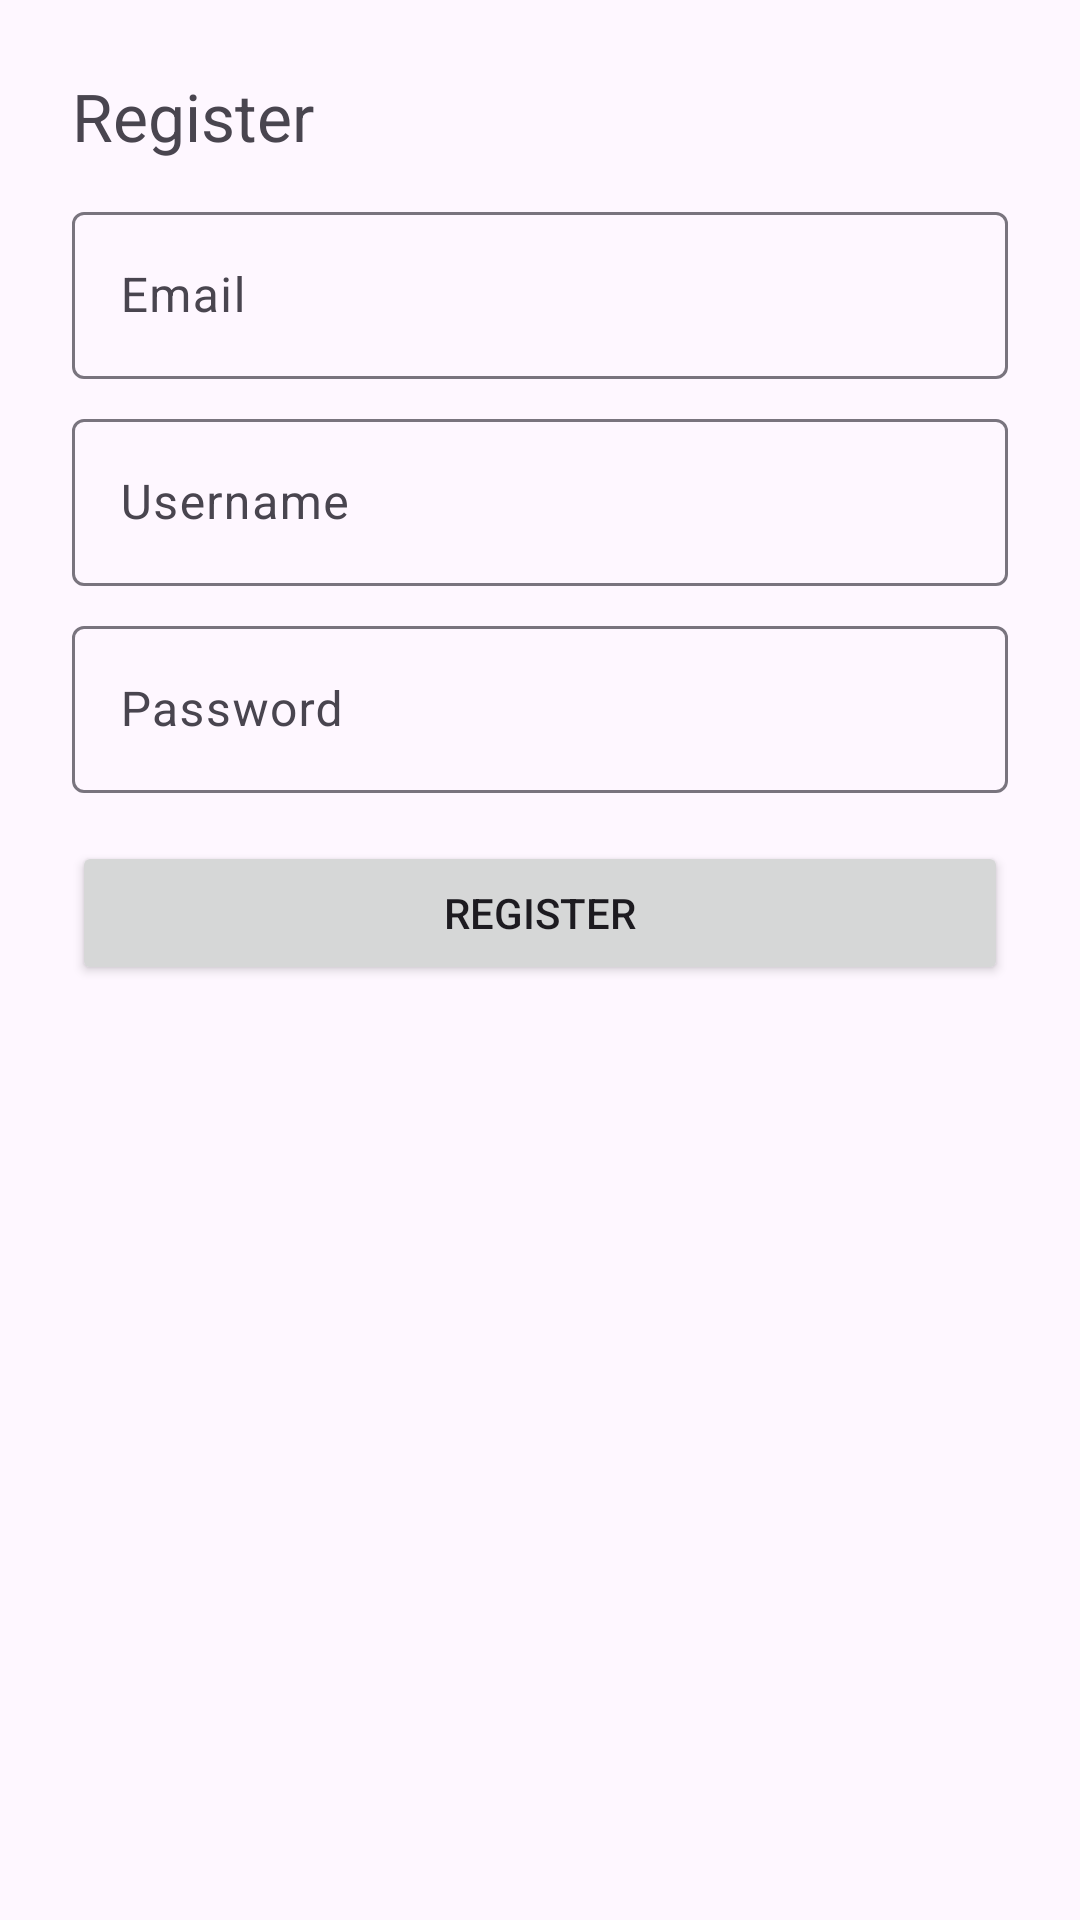

This screen was rendered from an Android layout file. Write that file and the resources it references.
<!-- AndroidManifest.xml: application theme Theme.ChefsBook -->
<!-- res/layout/activity_register.xml -->
<?xml version="1.0" encoding="utf-8"?>
<ScrollView xmlns:android="http://schemas.android.com/apk/res/android"
    android:padding="24dp"
    android:layout_width="match_parent"
    android:layout_height="match_parent">

    <LinearLayout
        android:orientation="vertical"
        android:layout_width="match_parent"
        android:layout_height="wrap_content">

        <TextView
            android:text="Register"
            android:textSize="22sp"
            android:layout_marginBottom="12dp"
            android:layout_width="wrap_content"
            android:layout_height="wrap_content"/>

        <com.google.android.material.textfield.TextInputLayout
            android:layout_width="match_parent"
            android:layout_height="wrap_content"
            android:hint="Email">
            <com.google.android.material.textfield.TextInputEditText
                android:id="@+id/etEmail"
                android:inputType="textEmailAddress"
                android:layout_width="match_parent"
                android:layout_height="wrap_content"/>
        </com.google.android.material.textfield.TextInputLayout>

        <com.google.android.material.textfield.TextInputLayout
            android:layout_width="match_parent"
            android:layout_height="wrap_content"
            android:hint="Username"
            android:layout_marginTop="8dp">
            <com.google.android.material.textfield.TextInputEditText
                android:id="@+id/etUsername"
                android:inputType="text"
                android:layout_width="match_parent"
                android:layout_height="wrap_content"/>
        </com.google.android.material.textfield.TextInputLayout>

        <com.google.android.material.textfield.TextInputLayout
            android:layout_width="match_parent"
            android:layout_height="wrap_content"
            android:hint="Password"
            android:layout_marginTop="8dp">
            <com.google.android.material.textfield.TextInputEditText
                android:id="@+id/etPassword"
                android:inputType="textPassword"
                android:layout_width="match_parent"
                android:layout_height="wrap_content"/>
        </com.google.android.material.textfield.TextInputLayout>

        <Button
            android:id="@+id/btnSubmitRegister"
            android:text="Register"
            android:layout_marginTop="16dp"
            android:layout_width="match_parent"
            android:layout_height="wrap_content"/>

        <TextView
            android:id="@+id/tvRegisterError"
            android:textColor="#B00020"
            android:visibility="gone"
            android:layout_marginTop="12dp"
            android:layout_width="match_parent"
            android:layout_height="wrap_content"/>

    </LinearLayout>
</ScrollView>
<!-- resources referenced by this layout -->
<resources>
  <style name="Theme.ChefsBook" parent="Base.Theme.ChefsBook" />
  <style name="Base.Theme.ChefsBook" parent="Theme.Material3.DayNight.NoActionBar">
          
          
      </style>
</resources>
